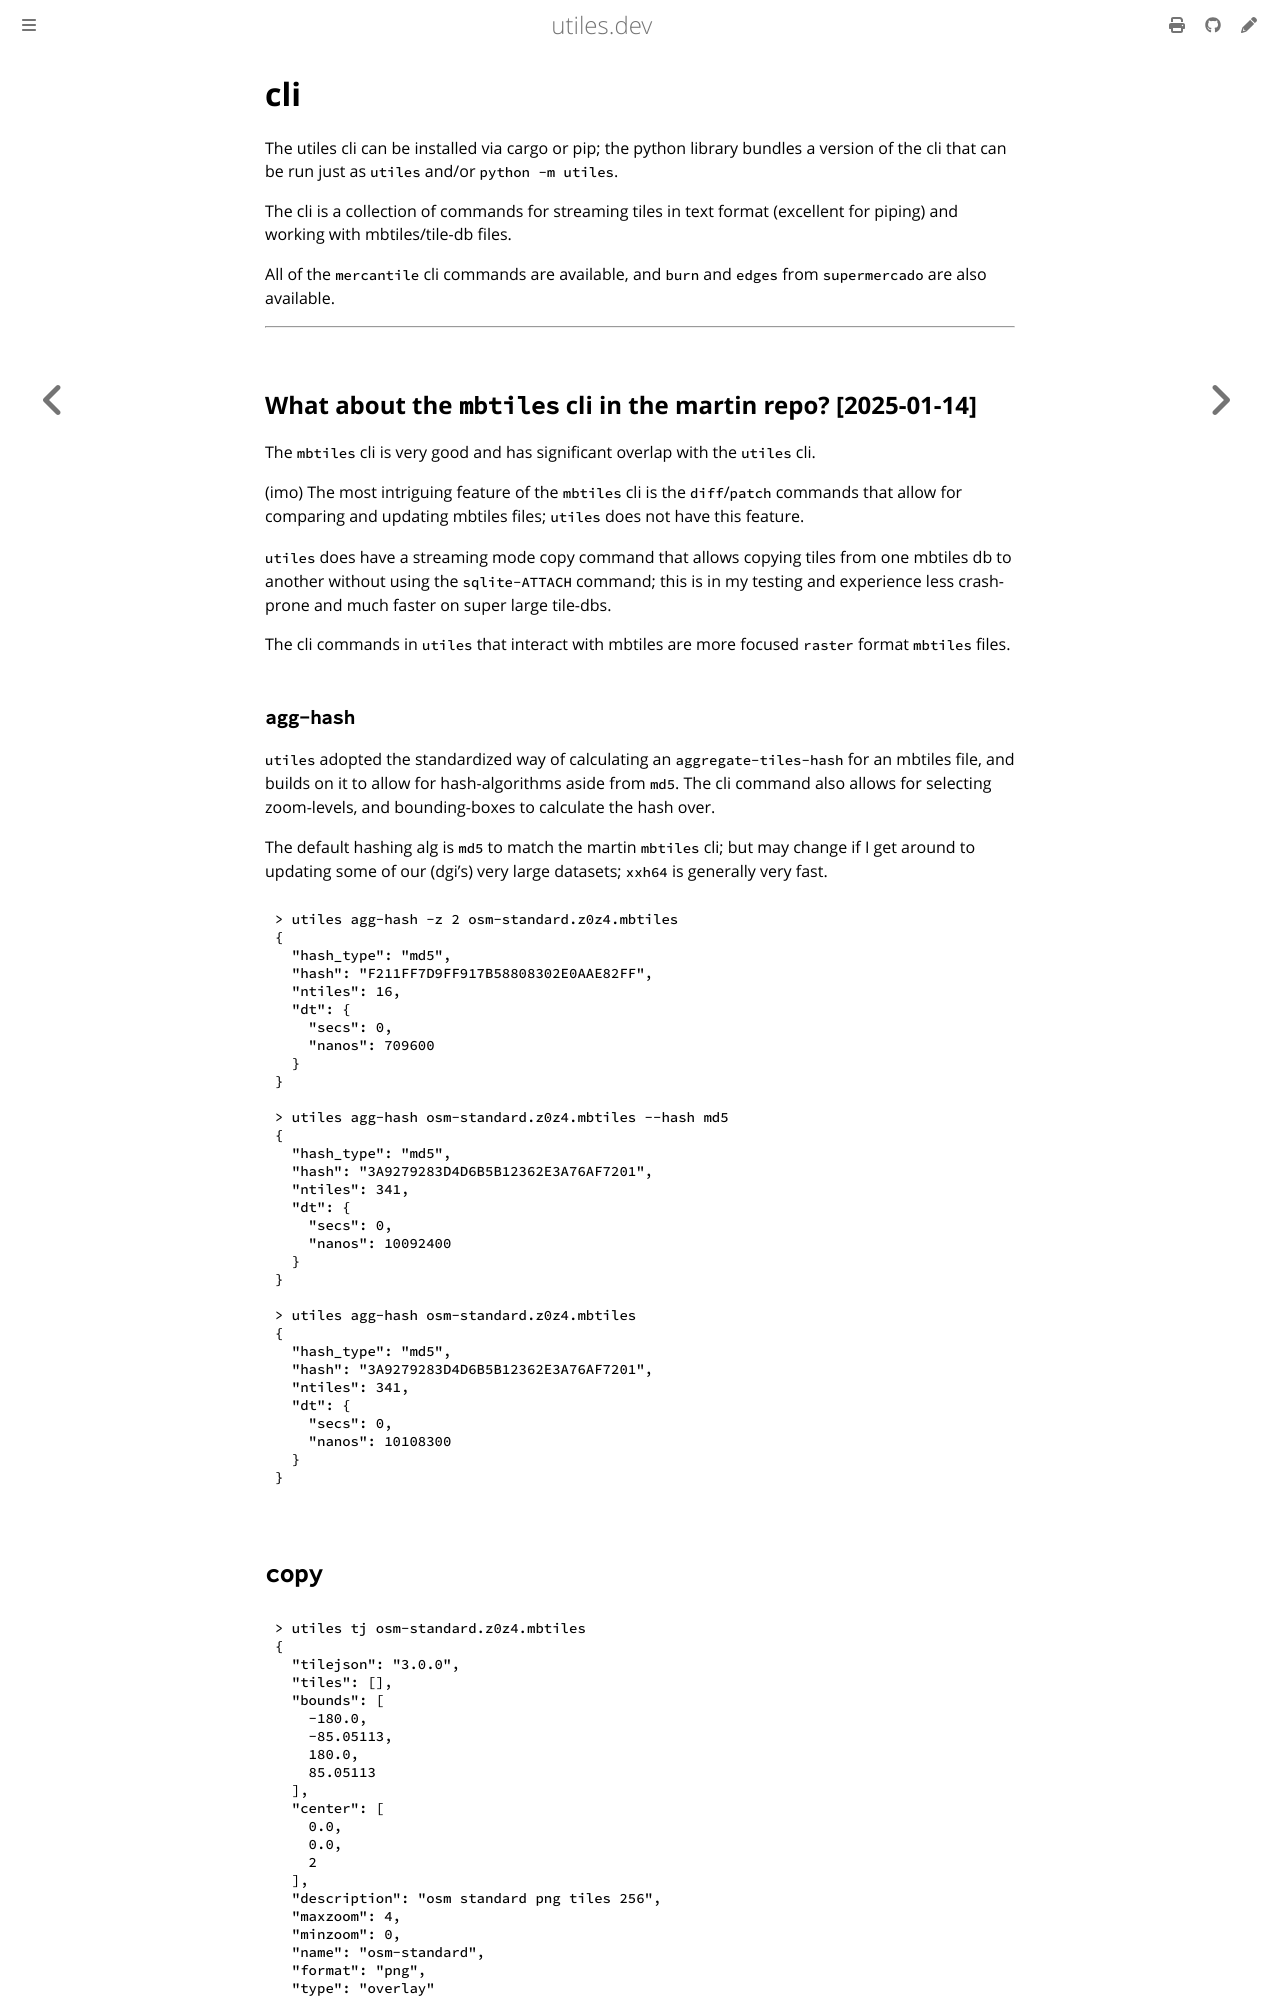

repository: jessekrubin/utiles · page: cli.html · generator: mdbook

# cli

The utiles cli can be installed via cargo or pip; the python library bundles a
version of the cli that can be run just as `utiles` and/or `python -m utiles`.

The cli is a collection of commands for streaming tiles in text format
(excellent for piping) and working with mbtiles/tile-db files.

All of the `mercantile` cli commands are available, and `burn` and `edges` from
`supermercado` are also available.

---

## What about the `mbtiles` cli in the martin repo? [2025-01-14]

The `mbtiles` cli is very good and has significant overlap with the `utiles`
cli.

(imo) The most intriguing feature of the `mbtiles` cli is the `diff`/`patch`
commands that allow for comparing and updating mbtiles files; `utiles` does not
have this feature.

`utiles` does have a streaming mode copy command that allows copying tiles from
one mbtiles db to another without using the `sqlite-ATTACH` command; this is in
my testing and experience less crash-prone and much faster on super large
tile-dbs.

The cli commands in `utiles` that interact with mbtiles are more focused
`raster` format `mbtiles` files.

### `agg-hash`

`utiles` adopted the standardized way of calculating an `aggregate-tiles-hash`
for an mbtiles file, and builds on it to allow for hash-algorithms aside from
`md5`. The cli command also allows for selecting zoom-levels, and bounding-boxes
to calculate the hash over.

The default hashing alg is `md5` to match the martin `mbtiles` cli; but may
change if I get around to updating some of our (dgi's) very large datasets;
`xxh64` is generally very fast.

```bash
> utiles agg-hash -z 2 osm-standard.z0z4.mbtiles
{
  "hash_type": "md5",
  "hash": "F211FF7D9FF917B58808302E0AAE82FF",
  "ntiles": 16,
  "dt": {
    "secs": 0,
    "nanos": 709600
  }
}

> utiles agg-hash osm-standard.z0z4.mbtiles --hash md5
{
  "hash_type": "md5",
  "hash": "3A9279283D4D6B5B12362E3A76AF7201",
  "ntiles": 341,
  "dt": {
    "secs": 0,
    "nanos": 10092400
  }
}

> utiles agg-hash osm-standard.z0z4.mbtiles
{
  "hash_type": "md5",
  "hash": "3A9279283D4D6B5B12362E3A76AF7201",
  "ntiles": 341,
  "dt": {
    "secs": 0,
    "nanos": 10108300
  }
}
```
